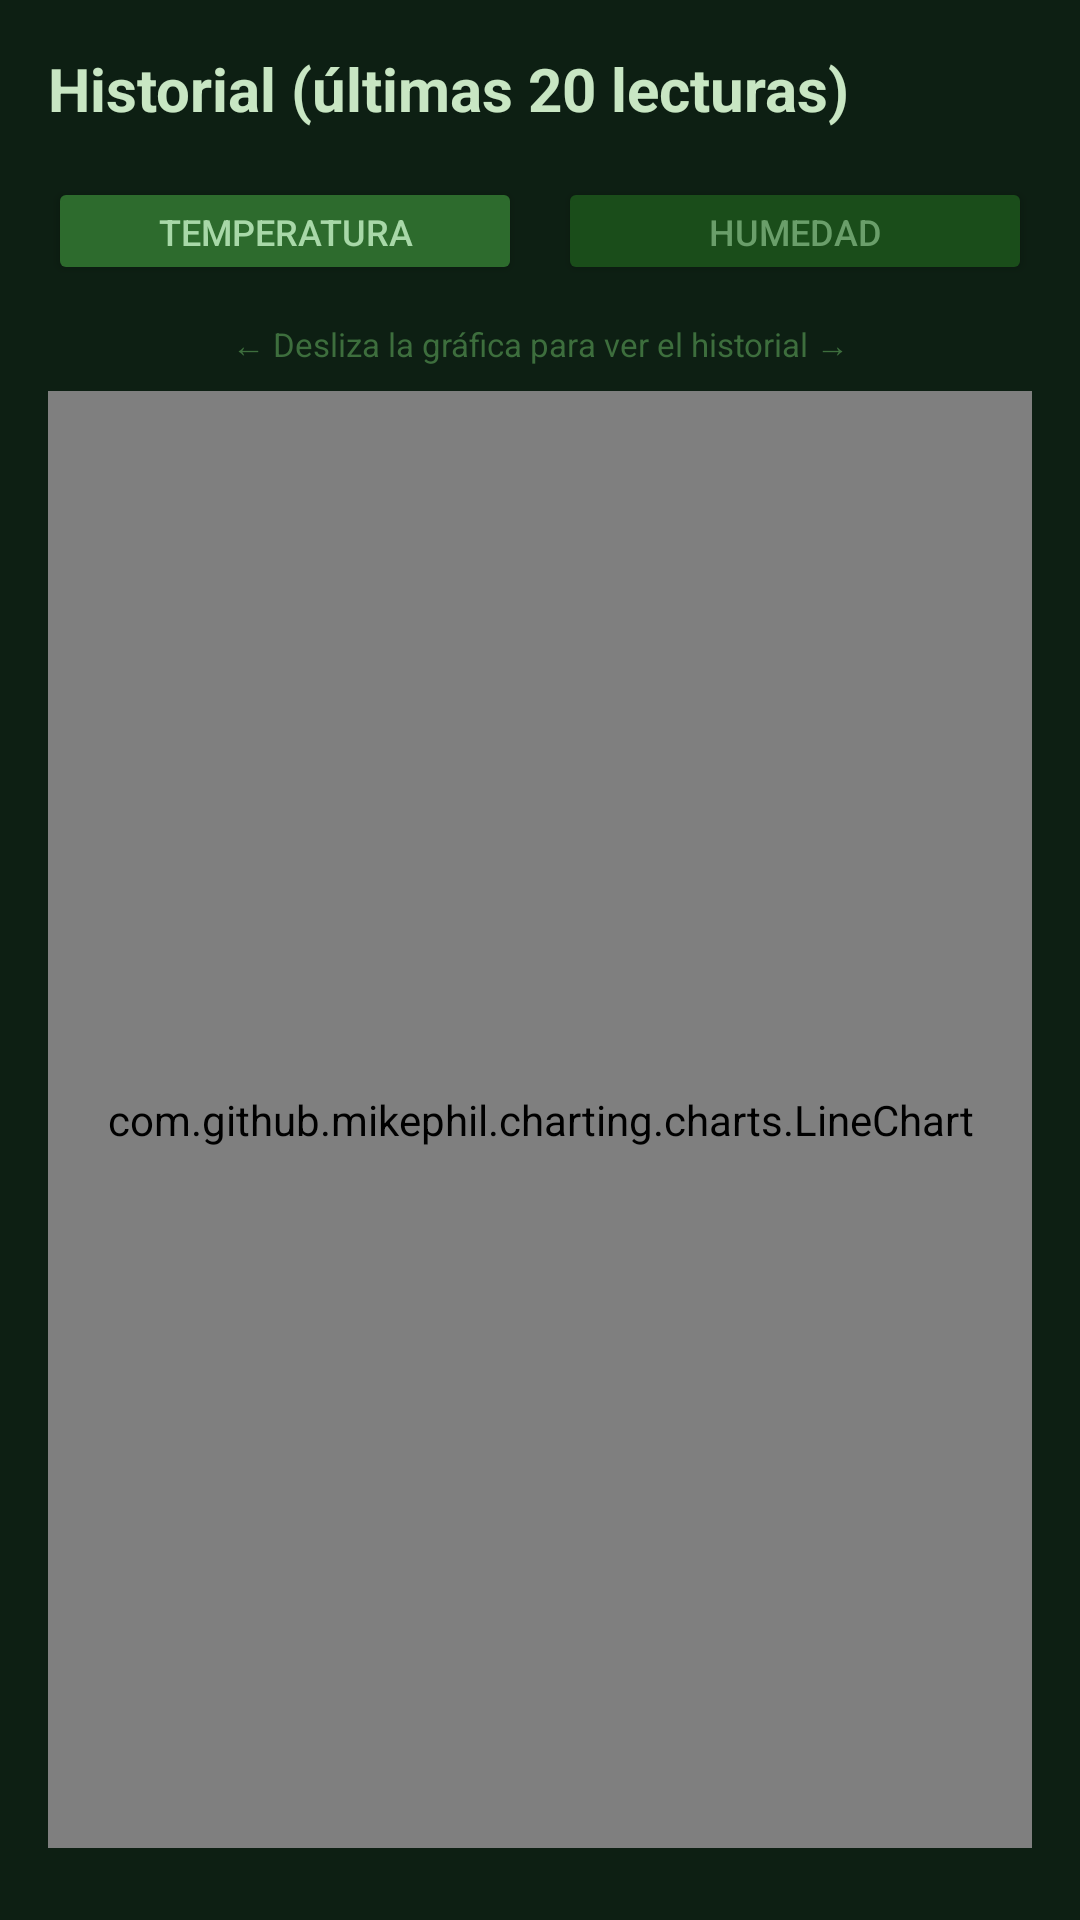

Here is an Android app screen rendered from its layout file. Give the layout XML and the strings, colors and styles it references.
<!-- AndroidManifest.xml: application theme Theme.SmartGreen -->
<!-- res/layout/fragment_history.xml -->
<?xml version="1.0" encoding="utf-8"?>
<LinearLayout xmlns:android="http://schemas.android.com/apk/res/android"
    android:layout_width="match_parent"
    android:layout_height="match_parent"
    android:orientation="vertical"
    android:background="#0D1F13"
    android:paddingStart="16dp"
    android:paddingEnd="16dp"
    android:paddingTop="16dp"
    android:paddingBottom="24dp"
    android:fitsSystemWindows="true">

    <TextView
        android:layout_width="wrap_content"
        android:layout_height="wrap_content"
        android:text="Historial (últimas 20 lecturas)"
        android:textSize="20sp"
        android:textStyle="bold"
        android:textColor="#C8E6C3"
        android:layout_marginBottom="16dp" />

    
    <LinearLayout
        android:layout_width="match_parent"
        android:layout_height="wrap_content"
        android:orientation="horizontal"
        android:layout_marginBottom="12dp">

        <Button
            android:id="@+id/btnShowTemp"
            android:layout_width="0dp"
            android:layout_height="36dp"
            android:layout_weight="1"
            android:text="Temperatura"
            android:textSize="12sp"
            android:backgroundTint="#2D6B2D"
            android:textColor="#A8D8A8"
            android:layout_marginEnd="6dp" />

        <Button
            android:id="@+id/btnShowHum"
            android:layout_width="0dp"
            android:layout_height="36dp"
            android:layout_weight="1"
            android:text="Humedad"
            android:textSize="12sp"
            android:backgroundTint="#1A4D1A"
            android:textColor="#6A9E6A"
            android:layout_marginStart="6dp" />
    </LinearLayout>

    
    <TextView
        android:layout_width="match_parent"
        android:layout_height="wrap_content"
        android:text="← Desliza la gráfica para ver el historial →"
        android:textColor="#3D6E3D"
        android:textSize="11sp"
        android:gravity="center"
        android:layout_marginBottom="8dp" />

    
    <com.github.mikephil.charting.charts.LineChart
        android:id="@+id/lineChart"
        android:layout_width="match_parent"
        android:layout_height="0dp"
        android:layout_weight="1"
        android:background="@drawable/bg_card" />

    <ProgressBar
        android:id="@+id/progressBar"
        android:layout_width="wrap_content"
        android:layout_height="wrap_content"
        android:layout_gravity="center"
        android:visibility="gone" />

</LinearLayout>
<!-- resources referenced by this layout -->
<resources>
  <!-- drawable bg_card (drawable) -->
  <?xml version="1.0" encoding="utf-8"?>
  <shape xmlns:android="http://schemas.android.com/apk/res/android">
      <solid android:color="#0F2A15" />
      <stroke android:width="1dp" android:color="#1A4D1A" />
      <corners android:radius="12dp" />
  </shape>
  <style name="Theme.SmartGreen" parent="Base.Theme.SmartGreen" />
  <style name="Base.Theme.SmartGreen" parent="Theme.Material3.DayNight.NoActionBar">
          
          
      </style>
</resources>
